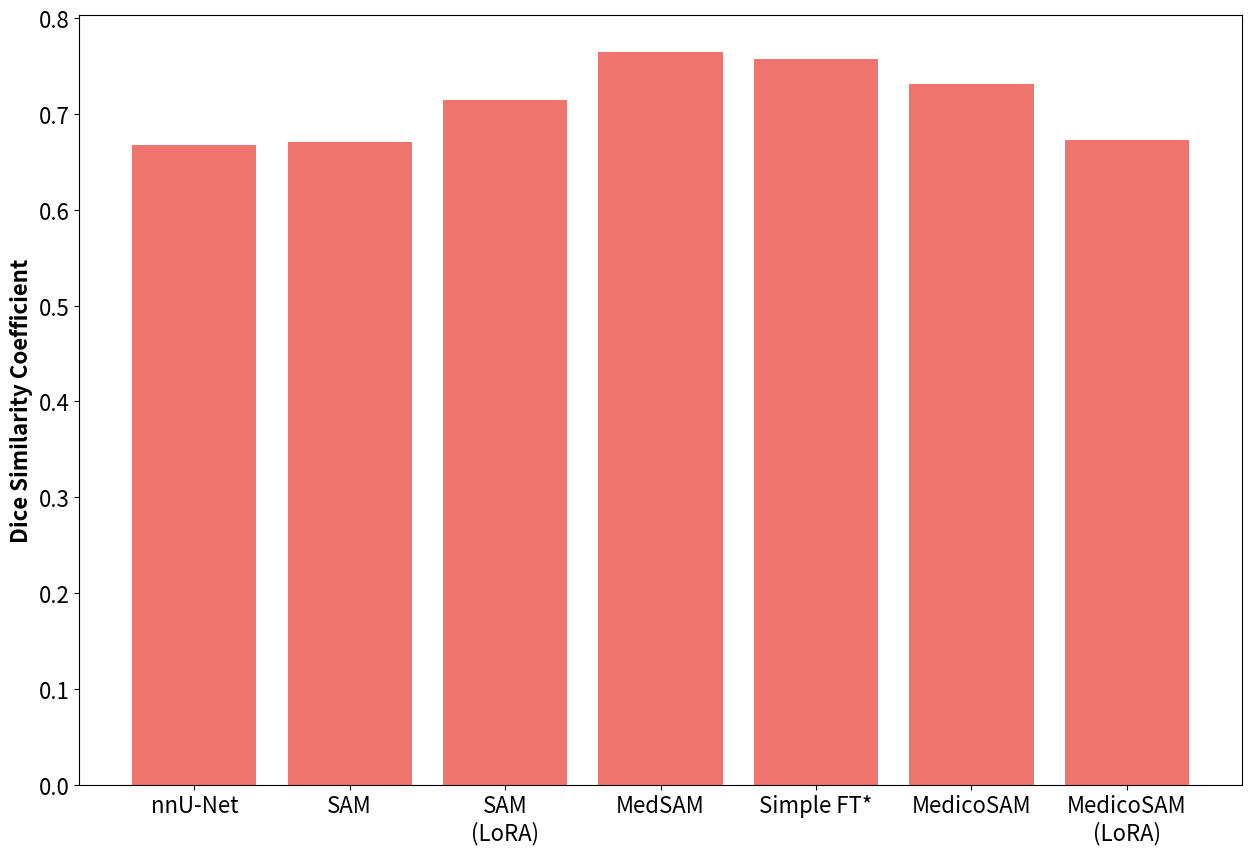

The script that saved this image:
import numpy as np
import matplotlib.pyplot as plt

RESULTS = {
    "oimhs": {
        "sam-fft": [0.972, 0.987, 0.83, 0.87],
        "medicosam-fft": [0.977, 0.988, 0.843, 0.871],
        "medsam-fft": [0.976, 0.988, 0.84, 0.875],
        "simplesam-fft": [0.974, 0.988, 0.847, 0.873],
        "sam-lora": [0.947, 0.984, 0.802, 0.837],
        "medicosam-lora": [0.941, 0.979, 0.745, 0.83],
        "nnunet": [0.998, 0.993, 0.912, 0.876]
    },
    "dca1": {
        "sam-fft": [0.739],
        "medicosam-fft": [0.775],
        "medsam-fft": [0.793],
        "simplesam-fft": [0.782],
        "sam-lora": [0.747],
        "medicosam-lora": [0.725],
        "nnunet": [0.802],
    },
    "isic": {
        "sam-fft": [0.855],
        "medicosam-fft": [0.87],
        "medsam-fft": [0.879],
        "simplesam-fft": [0.885],
        "sam-lora": [0.885],
        "medicosam-lora": [0.876],
        "nnunet": [0.833],
    },
    "piccolo": {
        "sam-fft": [0.461],
        "medicosam-fft": [0.59],
        "medsam-fft": [0.764],
        "simplesam-fft": [0.755],
        "sam-lora": [0.601],
        "medicosam-lora": [0.466],
        "nnunet": [0.5],  # TODO
    },
    "drive": {
        "sam-fft": [0.739],
        "medicosam-fft": [0.787],
        "medsam-fft": [0.758],
        "simplesam-fft": [0.781],
        "sam-lora": [0.733],
        "medicosam-lora": [0.669],
        "nnunet": [0.5],  # TODO
    },
    "cbis_ddsm": {
        "sam-fft": [0.316],
        "medicosam-fft": [0.448],
        "medsam-fft": [0.477],
        "simplesam-fft": [0.423],
        "sam-lora": [0.429],
        "medicosam-lora": [0.429],
        "nnunet": [0.425],
    },
}


DATASET_MAPS = {
    "oimhs": "OIMHS (Macular Hole and Retinal Structures in OCT)",
    "isic": "ISIC (Skin Lesion in Dermoscopy)",
    "drive": "DRIVE (Vessel Segmentation in Fundus)",
    "piccolo": "PICCOLO (Polyps in Narrow Band Imaging)",
    "cbis_ddsm": "CBIS DDSM (Lesion Mass in Mammography)",
    "dca1": "DCA1 (Vessels in X-Ray Coronary Angiograms)",
}


MODEL_MAPS = {
    "sam-fft": "SAM",
    "medicosam-fft": "MedicoSAM",
    "simplesam-fft": "Simple FT*",
    "medsam-fft": "MedSAM",
    "sam-lora": "SAM\n(LoRA)",
    "medicosam-lora": "MedicoSAM\n(LoRA)",
    "nnunet": "nnU-Net",
}


def _make_per_dataset_plot():
    percentage_results = {}
    for dataset, methods in RESULTS.items():
        nnunet_scores = methods.pop("nnunet")
        percentage_results[dataset] = {}
        for method, scores in methods.items():
            if isinstance(scores, list):
                percentage_scores = [(s - nnunet_scores[i]) / nnunet_scores[i] * 100 for i, s in enumerate(scores)]
                percentage_results[dataset][method] = np.mean(percentage_scores)
            else:
                percentage_results[dataset][method] = (scores - nnunet_scores) / nnunet_scores * 100

    fig, axes = plt.subplots(2, 3, figsize=(30, 15))
    axes = axes.flatten()

    for ax, (dataset, methods) in zip(axes, percentage_results.items()):
        methods_list = ["sam-fft", "sam-lora", "medsam-fft", "simplesam-fft", "medicosam-fft", "medicosam-lora"]
        percentage_scores = [methods[_method] for _method in methods_list]

        ax.bar(methods_list, percentage_scores, color="#F0746E", edgecolor="grey")
        ax.axhline(0, color='black', linewidth=0.8, linestyle='--')

        min_val = min(percentage_scores)
        max_val = max(percentage_scores)

        if min_val < 0:
            ax.axhspan(min_val, 0, facecolor='lightcoral', alpha=0.2)
        if max_val > 0:
            ax.axhspan(0, max_val, facecolor='lightgreen', alpha=0.2)

        ax.set_ylim([min_val - 10, max_val + 10])
        _xticklabels = [MODEL_MAPS[_exp] for _exp in methods_list]
        ax.set_xticks(np.arange(len(methods_list)))
        ax.set_xticklabels(_xticklabels, rotation=45, fontsize=14)
        ax.tick_params(axis='y', labelsize=14)
        ax.set_title(f'{DATASET_MAPS[dataset]}', fontsize=14)

    plt.text(
        x=-15.5, y=-13, s="(%) Relative Dice Similarity Coefficient (compared to nnU-Net)",
        rotation=90, fontweight="bold", fontsize=16
    )

    plt.subplots_adjust(hspace=0.4, wspace=0.1)
    plt.savefig("./figure_4_semantic_segmentation_per_dataset.png")
    plt.savefig("./figure_4_semantic_segmentation_per_dataset.svg")
    plt.close()


def _plot_absolute_mean_per_experimet():
    method_sums = {}
    method_counts = {}
    for methods in RESULTS.values():
        for method, scores in methods.items():
            if isinstance(scores, list):
                mean_score = np.mean(scores)
            else:
                mean_score = scores
            if method not in method_sums:
                method_sums[method] = 0
                method_counts[method] = 0
            method_sums[method] += mean_score
            method_counts[method] += 1

    absolute_means = {method: method_sums[method] / method_counts[method] for method in method_sums}

    methods = ["nnunet", "sam-fft", "sam-lora", "medsam-fft", "simplesam-fft", "medicosam-fft", "medicosam-lora"]
    means = [absolute_means[_method] for _method in methods]

    fig, ax = plt.subplots(figsize=(15, 10))

    ax.bar(methods, means, color="#F0746E")

    ax.set_xticks(np.arange(len(methods)))
    _xticklabels = [MODEL_MAPS[_exp] for _exp in methods]
    ax.set_xticklabels(_xticklabels, fontsize=16)
    ax.tick_params(axis='y', labelsize=16)
    ax.set_ylabel('Dice Similarity Coefficient', fontsize=16, fontweight="bold")

    plt.savefig("./fig_1_semantic_segmentation_average.png")
    plt.savefig("./fig_1_semantic_segmentation_average.svg")
    plt.close()


def main():
    # _make_per_dataset_plot()
    _plot_absolute_mean_per_experimet()


main()
